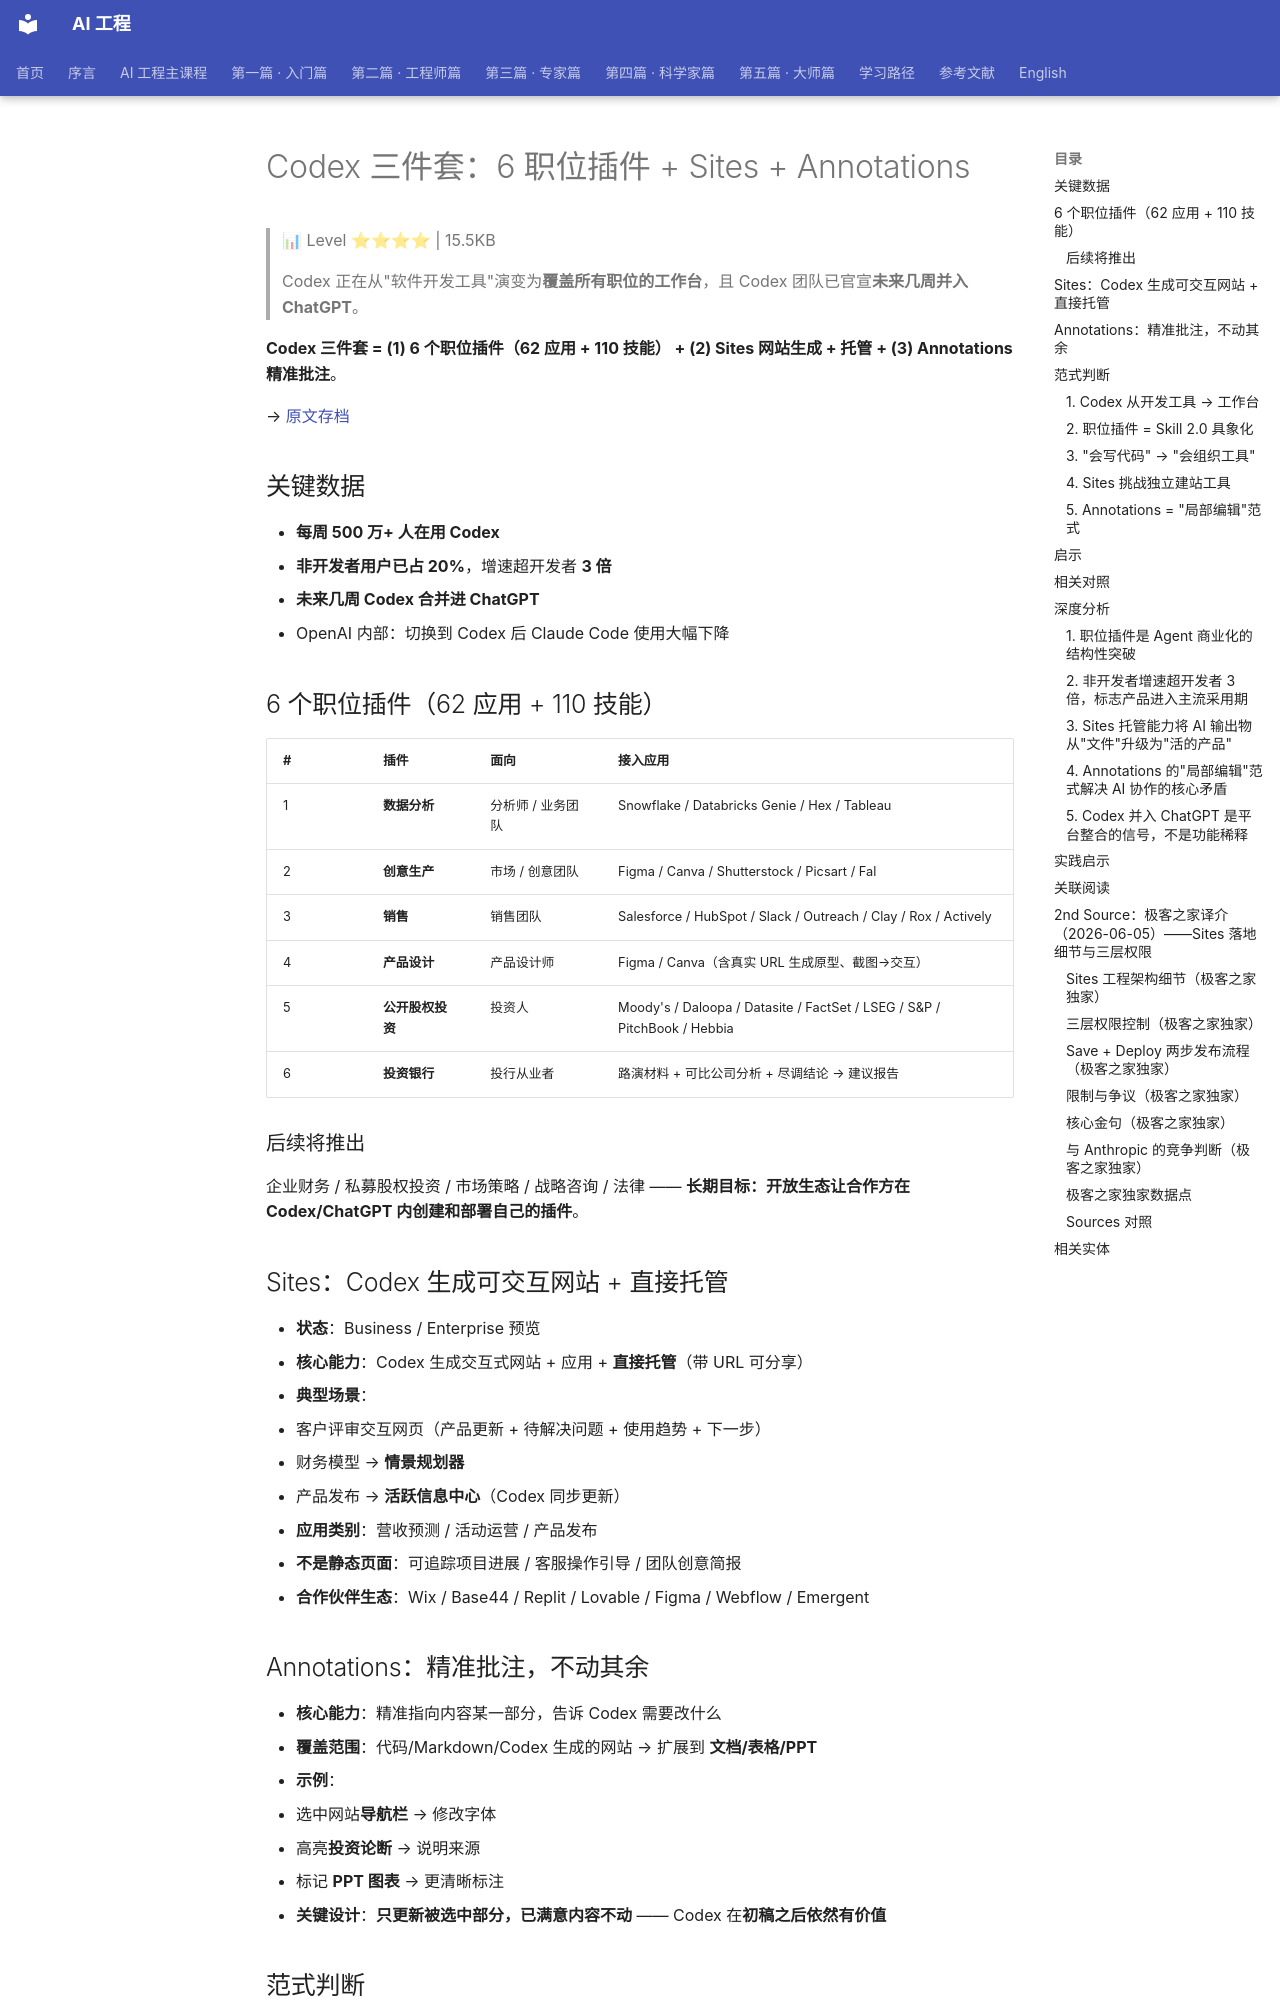

repository: QianJinGuo/wiki-book · page: ch01/378-codex-6-sites-annotations.html · generator: mkdocs

# Codex 三件套：6 职位插件 + Sites + Annotations

> 📊 Level ⭐⭐⭐⭐ | 15.5KB

> Codex 正在从"软件开发工具"演变为**覆盖所有职位的工作台**，且 Codex 团队已官宣**未来几周并入 ChatGPT**。

**Codex 三件套 = (1) 6 个职位插件（62 应用 + 110 技能） + (2) Sites 网站生成 + 托管 + (3) Annotations 精准批注**。

→ [原文存档](https://mp.weixin.qq.com/s/5xYepfxlB1423SuW7h6rIQ)

## 关键数据
- **每周 500 万+ 人在用 Codex**
- **非开发者用户已占 20%**，增速超开发者 **3 倍**
- **未来几周 Codex 合并进 ChatGPT**
- OpenAI 内部：切换到 Codex 后 Claude Code 使用大幅下降

## 6 个职位插件（62 应用 + 110 技能）

| # | 插件 | 面向 | 接入应用 |
|---|---|---|---|
| 1 | **数据分析** | 分析师 / 业务团队 | Snowflake / Databricks Genie / Hex / Tableau |
| 2 | **创意生产** | 市场 / 创意团队 | Figma / Canva / Shutterstock / Picsart / Fal |
| 3 | **销售** | 销售团队 | Salesforce / HubSpot / Slack / Outreach / Clay / Rox / Actively |
| 4 | **产品设计** | 产品设计师 | Figma / Canva（含真实 URL 生成原型、截图→交互） |
| 5 | **公开股权投资** | 投资人 | Moody's / Daloopa / Datasite / FactSet / LSEG / S&P / PitchBook / Hebbia |
| 6 | **投资银行** | 投行从业者 | 路演材料 + 可比公司分析 + 尽调结论 → 建议报告 |

### 后续将推出
企业财务 / 私募股权投资 / 市场策略 / 战略咨询 / 法律 —— **长期目标：开放生态让合作方在 Codex/ChatGPT 内创建和部署自己的插件**。

## Sites：Codex 生成可交互网站 + 直接托管
- **状态**：Business / Enterprise 预览
- **核心能力**：Codex 生成交互式网站 + 应用 + **直接托管**（带 URL 可分享）
- **典型场景**：
  - 客户评审交互网页（产品更新 + 待解决问题 + 使用趋势 + 下一步）
  - 财务模型 → **情景规划器**
  - 产品发布 → **活跃信息中心**（Codex 同步更新）
- **应用类别**：营收预测 / 活动运营 / 产品发布
- **不是静态页面**：可追踪项目进展 / 客服操作引导 / 团队创意简报
- **合作伙伴生态**：Wix / Base44 / Replit / Lovable / Figma / Webflow / Emergent

## Annotations：精准批注，不动其余
- **核心能力**：精准指向内容某一部分，告诉 Codex 需要改什么
- **覆盖范围**：代码/Markdown/Codex 生成的网站 → 扩展到 **文档/表格/PPT**
- **示例**：
  - 选中网站**导航栏** → 修改字体
  - 高亮**投资论断** → 说明来源
  - 标记 **PPT 图表** → 更清晰标注
- **关键设计**：**只更新被选中部分，已满意内容不动** —— Codex 在**初稿之后依然有价值**

## 范式判断

### 1. Codex 从开发工具 → 工作台
- 起家：软件开发
- 现在：覆盖 6 大职位（分析师/创意/销售/产品/投资/投行）
- 后续：企业财务/PE/市场策略/战略咨询/法律

### 2. 职位插件 = Skill 2.0 具象化
- 不是 1 个 Skill 干 1 件事
- 是 1 插件 = N 原子 Skill × M 应用集成
- 符合 Meta Skill 抽象层
